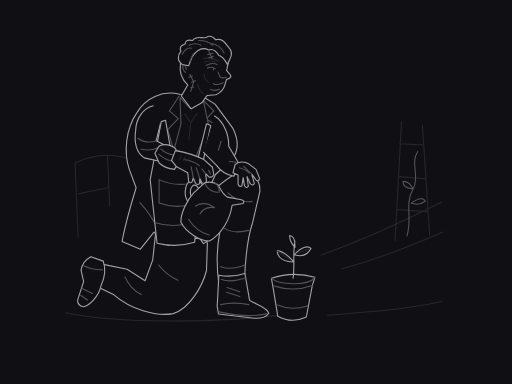
t = 0.00 s
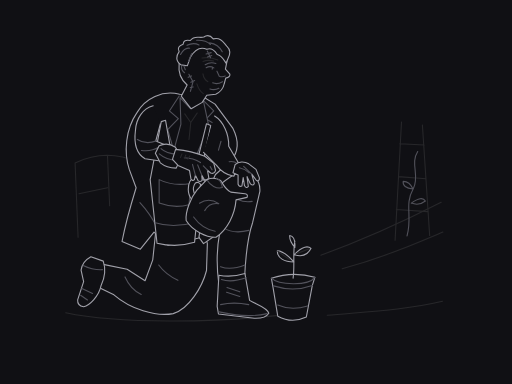
t = 0.80 s
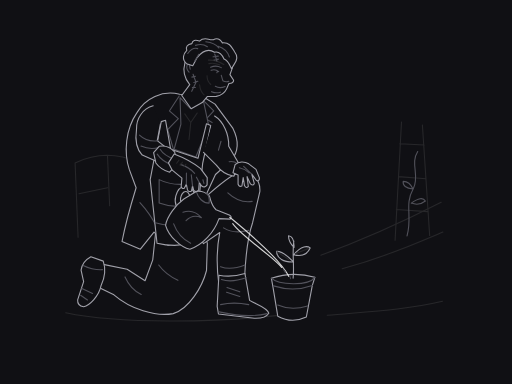
t = 1.75 s
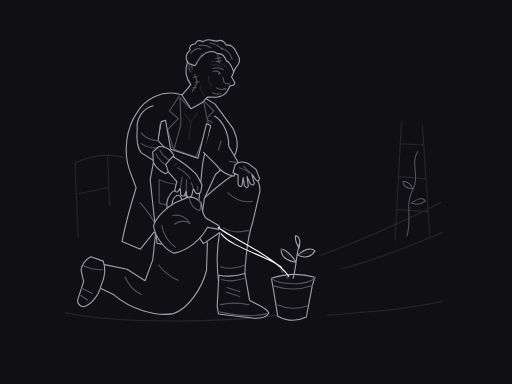
t = 2.50 s
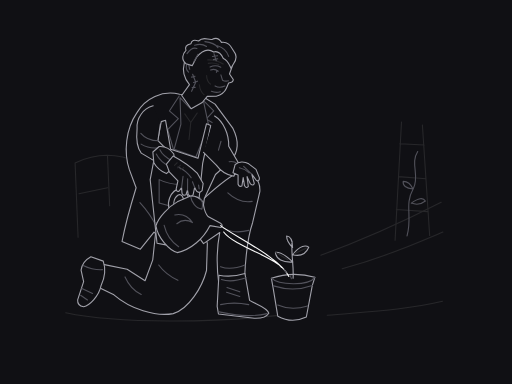
t = 3.25 s
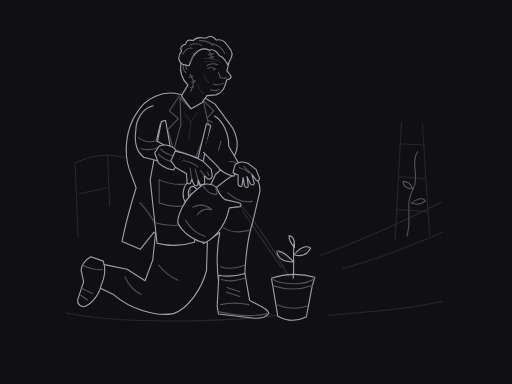
t = 4.25 s

The animated SVG that drew these frames (rendered in a browser with its animation timeline set to each time). Animation: 21 SMIL elements (animate=21); one cycle of 5.00 s, repeats indefinitely.

<svg xmlns="http://www.w3.org/2000/svg" width="1200" height="900" viewBox="0 0 1200 900" role="img" aria-labelledby="s105235-title s105235-desc">
<title id="s105235-title">The Gardener Who Grew Another Morning</title><desc id="s105235-desc">Native path drawing of an elderly gentle undead gardener kneeling beside a sapling. The hand grips the jug; the knees, boots and pot meet the ground. Water is the single bright accent.</desc>
<style>path{stroke-width:1.1;vector-effect:non-scaling-stroke;stroke-linecap:round;stroke-linejoin:round}.sil{stroke:#a1a1aa}.mid{stroke:#52525b}.lo{stroke:#27272a}.hi{stroke:#fafafa}</style>
<rect width="1200" height="900" fill="#101014" /><g id="garden"><path class="lo" d="M 154,733 C 272,758 506,759 685,735 M 767,739 C 852,731 949,727 1037,706 M 752,598 C 866,557 948,518 1034,474 M 802,630 C 897,604 964,575 1038,544" fill="none" /><path class="lo" d="M 183,556 L 176,382 Q 249,347 323,380 L 316,515 M 185,454 L 252,440 M 252,366 L 257,482" fill="none" /><path class="lo" d="M 926,563 L 941,286 M 1007,552 L 990,293 M 937,337 L 994,340 M 934,414 L 998,419 M 929,491 L 1002,496" fill="none" /><path class="mid" d="M 954,553 C 967,505 947,481 969,441 C 984,412 961,383 979,355 M 968,443 Q 943,440 945,425 Q 960,425 968,443 M 964,476 Q 989,458 997,471 Q 982,483 964,476" fill="none" /></g><g id="legs"><path class="sil" d="M 371,487 C 403,472 454,479 472,513 L 486,571 L 484,634 C 474,673 442,725 406,735 C 365,743 305,724 267,691 L 222,669 L 239,619 L 298,631 L 340,658 L 358,609 Z" fill="#101014" /><path class="sil" d="M 431,508 C 470,474 518,424 552,408 C 583,393 611,418 609,449 L 592,522 C 578,562 575,608 573,657 L 513,667 C 507,623 508,581 515,545 L 477,571 Z" fill="#101014" /><path class="mid" d="M 372,621 Q 388,643 417,657 M 293,649 Q 306,678 331,690 M 534,452 Q 561,477 591,472 M 524,534 Q 547,549 583,540 M 517,625 Q 541,634 574,621" fill="none" /></g><g id="boots"><path class="sil" d="M 242,612 Q 251,639 237,669 C 232,695 209,716 196,719 Q 181,716 182,703 L 196,660 L 190,633 Q 193,613 213,602 Z" fill="#101014" /><path class="mid" d="M 195,622 Q 217,633 240,632 M 192,676 L 217,688 M 189,692 L 205,703" fill="none" /><path class="sil" d="M 513,645 Q 542,651 574,641 L 585,704 C 600,713 627,721 630,734 Q 622,747 596,746 L 512,736 L 509,718 Z" fill="#101014" /><path class="mid" d="M 519,655 Q 542,663 577,651 M 517,714 Q 548,707 583,714 M 514,731 Q 578,746 626,735 M 532,674 L 562,684 M 531,685 L 562,695" fill="none" /></g><g id="coat"><path class="sil" d="M 421,221 C 381,210 340,231 321,264 C 294,303 290,358 303,397 L 319,440 C 307,479 294,524 286,566 L 329,584 L 361,544 L 394,575 L 466,558 L 479,465 L 505,409 L 542,376 C 560,354 560,329 546,301 L 504,244 L 473,225 Z" fill="#101014" /><path class="mid" d="M 420,225 L 397,260 L 418,278 L 393,304 L 410,362 M 474,233 L 501,260 L 483,279 L 511,295 L 494,350 M 328,475 Q 352,501 368,533" fill="none" /></g><g id="shirt-apron"><path class="mid" d="M 422,229 L 446,254 L 476,233 L 489,294 L 459,368 L 408,350 L 424,291 Z" fill="#101014" /><path class="lo" d="M 433,267 L 447,287 L 462,265 M 447,288 L 443,327" fill="none" /><path class="sil" d="M 378,285 L 388,282 L 400,350 L 464,371 L 484,290 L 494,294 L 475,383 L 456,568 Q 413,581 368,570 L 352,421 Z" fill="#101014" /><path class="mid" d="M 373,421 Q 405,437 447,430 L 443,480 Q 408,489 373,476 Z M 364,522 Q 404,535 455,522" fill="none" /></g><g id="far-arm"><path class="sil" d="M 503,272 C 523,284 537,314 536,343 L 560,384 L 548,413 Q 523,409 507,387 L 477,357" fill="#101014" /><path class="mid" d="M 518,331 L 512,352 M 537,379 Q 548,377 557,384" fill="none" /><path class="sil" d="M 551,386 C 559,378 573,378 583,384 L 600,397 L 608,417 Q 608,426 601,423 L 590,408 L 596,430 Q 594,437 587,431 L 579,414 L 582,437 Q 577,443 573,435 L 570,416 L 567,436 Q 561,439 558,432 L 558,410 L 546,405 Z" fill="#101014" /><path class="mid" d="M 561,393 Q 575,396 584,405 M 571,390 L 590,408" fill="none" /></g><g id="near-arm"><path class="sil" d="M 359 248 C 335 254 319 278 318 305 C 314 333 319 357 338 370 L 393 382 L 411 353 L 366 330 L 376 290" fill="#101014" id="near-arm-contour-0" ><animate attributeName="d" dur="5s" repeatCount="indefinite" calcMode="spline" keyTimes="0;0.16;0.3;0.5;0.7;0.9;1" keySplines=".42 0 .58 1;.42 0 .58 1;.42 0 .58 1;.42 0 .58 1;.42 0 .58 1;.42 0 .58 1" values="M 359 248 C 335 254 319 278 318 305 C 314 333 319 357 338 370 L 393 382 L 411 353 L 366 330 L 376 290;M 359 248 C 335 254 319 278 317.424 305.833 C 313.437 336.855 320.098 360.454 339.959 372.097 L 395.662 380.231 L 411.595 350.046 L 365.123 330.235 L 376 290;M 359 248 C 335 254 319 278 319.682 303.112 C 316.568 323.617 317.329 348.105 333.782 364.207 L 385.863 385.575 L 408.625 360.141 L 368.244 329.685 L 376 290;M 359 248 C 335 254 319 278 321.666 301.544 C 320.726 314.822 317.227 339.055 330.635 357.769 L 378.214 387.856 L 405.047 366.762 L 370.509 329.764 L 376 290;M 359 248 C 335 254 319 278 321.248 301.829 C 319.772 316.521 317.121 340.864 331.174 359.099 L 379.774 387.508 L 405.854 365.489 L 370.058 329.717 L 376 290;M 359 248 C 335 254 319 278 318 305 C 314 333 319 357 338 370 L 393 382 L 411 353 L 366 330 L 376 290;M 359 248 C 335 254 319 278 318 305 C 314 333 319 357 338 370 L 393 382 L 411 353 L 366 330 L 376 290"/></path><path class="mid" d="M 323 324 Q 342 338 367 330 M 331 350 Q 353 355 373 345" fill="none" id="near-arm-contour-1" ><animate attributeName="d" dur="5s" repeatCount="indefinite" calcMode="spline" keyTimes="0;0.16;0.3;0.5;0.7;0.9;1" keySplines=".42 0 .58 1;.42 0 .58 1;.42 0 .58 1;.42 0 .58 1;.42 0 .58 1;.42 0 .58 1" values="M 323 324 Q 342 338 367 330 M 331 350 Q 353 355 373 345;M 321.96 326.789 Q 341.717 339.896 366.121 330.167 M 331.581 352.634 Q 353.876 356.087 373.13 344.716;M 326.426 317.402 Q 343.278 333.387 369.23 329.854 M 330.362 343.295 Q 351.159 352.039 372.592 345.664;M 330.946 311.5 Q 345.338 329.067 371.45 330.097 M 330.898 336.581 Q 349.861 348.804 372.075 346.247;M 329.961 312.616 Q 344.867 329.901 371.01 330.018 M 330.697 337.915 Q 350.075 349.468 372.186 346.138;M 323 324 Q 342 338 367 330 M 331 350 Q 353 355 373 345;M 323 324 Q 342 338 367 330 M 331 350 Q 353 355 373 345"/></path><path class="sil" d="M 373 342 Q 393 334 411 348 L 423 373 L 409 397 Q 387 395 373 382 L 363 359 Z" fill="#101014" id="near-arm-contour-2" ><animate attributeName="d" dur="5s" repeatCount="indefinite" calcMode="spline" keyTimes="0;0.16;0.3;0.5;0.7;0.9;1" keySplines=".42 0 .58 1;.42 0 .58 1;.42 0 .58 1;.42 0 .58 1;.42 0 .58 1;.42 0 .58 1" values="M 373 342 Q 393 334 411 348 L 423 373 L 409 397 Q 387 395 373 382 L 363 359 Z;M 372.92 341.723 Q 392.314 332.348 411.246 345.058 L 424.961 369.16 L 412.669 394.078 Q 390.583 393.618 375.711 381.626 L 364.131 359.38 Z;M 373.113 342.71 Q 394.198 338.304 409.494 355.217 L 416.97 381.921 L 399.015 403.126 Q 377.697 397.336 366.167 382.102 L 360.313 357.715 Z;M 373.101 343.428 Q 394.631 342.751 406.757 362.063 L 409.483 389.66 L 388.119 407.424 Q 368.129 398.02 359.42 381.016 L 357.89 355.983 Z;M 373.113 343.285 Q 394.607 341.857 407.399 360.734 L 411.087 388.219 L 390.355 406.718 Q 370.05 398.017 360.753 381.327 L 358.349 356.363 Z;M 373 342 Q 393 334 411 348 L 423 373 L 409 397 Q 387 395 373 382 L 363 359 Z;M 373 342 Q 393 334 411 348 L 423 373 L 409 397 Q 387 395 373 382 L 363 359 Z"/></path><path class="mid" d="M 377 349 Q 388 361 414 365 M 372 361 Q 387 376 412 379" fill="none" id="near-arm-contour-3" ><animate attributeName="d" dur="5s" repeatCount="indefinite" calcMode="spline" keyTimes="0;0.16;0.3;0.5;0.7;0.9;1" keySplines=".42 0 .58 1;.42 0 .58 1;.42 0 .58 1;.42 0 .58 1;.42 0 .58 1;.42 0 .58 1" values="M 377 349 Q 388 361 414 365 M 372 361 Q 387 376 412 379;M 377.399 348.427 Q 389.209 359.631 415.425 361.807 M 373.248 360.747 Q 389.258 374.664 414.406 375.913;M 375.837 350.298 Q 384.586 364.026 409.496 372.48 M 368.829 361.247 Q 380.996 378.624 405.095 385.92;M 374.465 351.374 Q 380.698 366.413 403.762 379.064 M 365.663 360.941 Q 374.628 380.166 397.094 391.536;M 374.754 351.178 Q 381.508 365.99 404.999 377.829 M 366.291 361.046 Q 375.921 379.947 398.771 390.526;M 377 349 Q 388 361 414 365 M 372 361 Q 387 376 412 379;M 377 349 Q 388 361 414 365 M 372 361 Q 387 376 412 379"/></path></g><g id="jug"><path class="sil" d="M 478 439 C 462 408 436 420 434 449 C 433 466 443 482 457 481 L 461 468 C 446 470 442 447 451 436 Q 460 428 470 449 Z" fill="#101014" id="jug-contour-0" ><animate attributeName="d" dur="5s" repeatCount="indefinite" calcMode="spline" keyTimes="0;0.16;0.3;0.5;0.7;0.9;1" keySplines=".42 0 .58 1;.42 0 .58 1;.42 0 .58 1;.42 0 .58 1;.42 0 .58 1;.42 0 .58 1" values="M 478 439 C 462 408 436 420 434 449 C 433 466 443 482 457 481 L 461 468 C 446 470 442 447 451 436 Q 460 428 470 449 Z;M 484.431 431.163 C 466.308 401.354 441.208 415.139 441.236 444.208 C 441.424 461.236 452.516 476.499 466.412 474.525 L 469.495 461.278 C 454.672 464.319 449.077 441.654 457.288 430.053 Q 465.708 421.445 477.148 441.696 Z;M 459.674 456.469 C 449.3 423.162 421.611 430.465 414.606 458.677 C 410.669 475.245 417.739 492.738 431.7 494.185 L 437.896 482.077 C 422.777 481.441 422.832 458.096 433.605 448.826 Q 443.857 442.511 450.059 464.928 Z;M 438.593 470.491 C 434.16 435.888 405.624 438.272 393.826 464.839 C 387.072 480.471 390.996 498.927 404.494 502.775 L 412.699 491.927 C 397.92 488.677 402.027 465.696 414.247 458.437 Q 425.44 453.998 427.655 477.151 Z;M 443 467.984 C 437.362 433.557 408.926 436.935 398.063 463.898 C 391.859 479.757 396.425 498.064 410.049 501.439 L 417.87 490.312 C 402.986 487.578 406.289 464.468 418.248 456.788 Q 429.28 451.96 432.301 475.023 Z;M 478 439 C 462 408 436 420 434 449 C 433 466 443 482 457 481 L 461 468 C 446 470 442 447 451 436 Q 460 428 470 449 Z;M 478 439 C 462 408 436 420 434 449 C 433 466 443 482 457 481 L 461 468 C 446 470 442 447 451 436 Q 460 428 470 449 Z"/></path><path class="sil" d="M 479 429 Q 496 423 511 433 C 518 445 520 454 533 462 L 566 468 Q 574 470 570 477 L 544 481 C 539 515 519 549 491 565 C 470 565 437 546 424 521 C 423 500 439 468 454 452 Z" fill="#101014" id="jug-contour-1" ><animate attributeName="d" dur="5s" repeatCount="indefinite" calcMode="spline" keyTimes="0;0.16;0.3;0.5;0.7;0.9;1" keySplines=".42 0 .58 1;.42 0 .58 1;.42 0 .58 1;.42 0 .58 1;.42 0 .58 1;.42 0 .58 1" values="M 479 429 Q 496 423 511 433 C 518 445 520 454 533 462 L 566 468 Q 574 470 570 477 L 544 481 C 539 515 519 549 491 565 C 470 565 437 546 424 521 C 423 500 439 468 454 452 Z;M 484.731 421.117 Q 501.271 413.946 516.932 422.875 C 524.752 434.358 527.375 443.196 540.902 450.27 L 574.24 453.953 Q 582.36 455.391 578.858 462.653 L 553.2 468.456 C 550.584 502.722 533.004 538.035 506.189 555.949 C 485.24 557.414 450.995 540.762 436.283 516.73 C 433.82 495.851 447.549 462.813 461.396 445.805 Z;M 462.395 446.795 Q 480.179 443.838 493.214 456.291 C 498.024 469.324 498.431 478.535 509.844 488.67 L 541.301 500.31 Q 548.832 503.668 543.678 509.868 L 517.378 509.292 C 506.55 541.907 480.95 571.918 450.597 582.812 C 429.916 579.166 400.716 554.724 392.255 527.846 C 394.917 506.992 416.231 478.256 433.781 465.104 Z;M 442.952 461.436 Q 460.979 461.612 471.655 476.139 C 474.128 489.81 472.929 498.951 482.409 510.915 L 511.367 527.84 Q 518.2 532.455 512.048 537.665 L 486.247 532.531 C 469.92 562.771 439.498 587.88 407.714 593.338 C 387.98 586.156 363.469 557.015 359.804 529.076 C 366.046 509.001 392.026 484.403 411.594 474.498 Z;M 447.041 458.783 Q 465.063 458.33 476.238 472.475 C 479.188 486.051 478.309 495.229 488.2 506.855 L 517.731 522.758 Q 524.721 527.133 518.754 532.554 L 492.791 528.324 C 477.529 559.115 448.001 585.27 416.427 591.835 C 396.455 585.345 370.941 557.078 366.303 529.284 C 371.841 509.003 396.947 483.513 416.157 472.932 Z;M 479 429 Q 496 423 511 433 C 518 445 520 454 533 462 L 566 468 Q 574 470 570 477 L 544 481 C 539 515 519 549 491 565 C 470 565 437 546 424 521 C 423 500 439 468 454 452 Z;M 479 429 Q 496 423 511 433 C 518 445 520 454 533 462 L 566 468 Q 574 470 570 477 L 544 481 C 539 515 519 549 491 565 C 470 565 437 546 424 521 C 423 500 439 468 454 452 Z"/></path><path class="mid" d="M 479 429 C 486 443 500 453 514 450 Q 513 433 502 427 M 442 514 Q 459 542 490 551 M 458 483 Q 481 470 503 487 Q 481 482 469 501" fill="none" id="jug-contour-2" ><animate attributeName="d" dur="5s" repeatCount="indefinite" calcMode="spline" keyTimes="0;0.16;0.3;0.5;0.7;0.9;1" keySplines=".42 0 .58 1;.42 0 .58 1;.42 0 .58 1;.42 0 .58 1;.42 0 .58 1;.42 0 .58 1" values="M 479 429 C 486 443 500 453 514 450 Q 513 433 502 427 M 442 514 Q 459 542 490 551 M 458 483 Q 481 470 503 487 Q 481 482 469 501;M 484.731 421.117 C 492.691 434.595 507.354 443.594 521.111 439.625 Q 518.927 422.736 507.536 417.518 M 453.751 508.491 Q 472.662 535.237 504.215 542.053 M 467.549 476.451 Q 489.586 461.878 512.719 477.302 Q 490.423 473.849 479.778 493.639;M 462.395 446.795 C 466.858 461.798 478.909 474.077 493.217 473.553 Q 495.184 456.638 485.393 448.819 M 411.197 524.078 Q 423.077 554.605 452.043 568.851 M 432.337 496.328 Q 457.245 487.519 475.959 508.081 Q 455.161 499.337 440.044 515.964;M 442.952 461.436 C 444.742 476.986 454.478 491.171 468.659 493.14 Q 473.534 476.823 465.249 467.423 M 379.112 528.655 Q 385.51 560.781 411.563 579.841 M 404.75 504.997 Q 430.809 500.647 445.668 524.146 Q 426.705 511.924 408.93 525.673;M 447.041 458.783 C 449.372 474.261 459.597 488.097 473.838 489.571 Q 478.141 473.094 469.533 463.988 M 385.585 528.189 Q 393.101 560.072 419.802 578.211 M 410.382 503.65 Q 436.273 498.394 451.943 521.36 Q 432.565 509.807 415.281 524.169;M 479 429 C 486 443 500 453 514 450 Q 513 433 502 427 M 442 514 Q 459 542 490 551 M 458 483 Q 481 470 503 487 Q 481 482 469 501;M 479 429 C 486 443 500 453 514 450 Q 513 433 502 427 M 442 514 Q 459 542 490 551 M 458 483 Q 481 470 503 487 Q 481 482 469 501"/></path></g><g id="gripping-hand"><path class="sil" d="M 411 353 C 435 357 458 364 478 374 L 498 392 L 501 409 Q 497 418 489 414 L 482 407 L 484 425 Q 480 432 473 428 L 468 418 L 468 430 Q 462 435 458 429 L 453 417 L 450 427 Q 445 431 442 424 L 440 405 L 414 391 L 402 376 Z" fill="#101014" id="gripping-hand-contour-0" ><animate attributeName="d" dur="5s" repeatCount="indefinite" calcMode="spline" keyTimes="0;0.16;0.3;0.5;0.7;0.9;1" keySplines=".42 0 .58 1;.42 0 .58 1;.42 0 .58 1;.42 0 .58 1;.42 0 .58 1;.42 0 .58 1" values="M 411 353 C 435 357 458 364 478 374 L 498 392 L 501 409 Q 497 418 489 414 L 482 407 L 484 425 Q 480 432 473 428 L 468 418 L 468 430 Q 462 435 458 429 L 453 417 L 450 427 Q 445 431 442 424 L 440 405 L 414 391 L 402 376 Z;M 411.595 350.046 C 435.816 352.362 459.248 357.741 479.897 366.321 L 501.104 382.882 L 505.282 399.631 Q 501.92 408.888 493.66 405.456 L 486.189 398.962 L 489.44 416.778 Q 485.938 424.04 478.676 420.538 L 472.991 410.911 L 473.828 422.882 Q 468.191 428.289 463.782 422.582 L 457.957 410.96 L 455.662 421.145 Q 450.953 425.484 447.472 418.71 L 444.152 399.896 L 417.239 387.744 L 404.222 373.618 Z;M 408.625 360.141 C 431.566 368.248 453.001 379.136 470.961 392.457 L 487.531 413.656 L 487.534 430.919 Q 482.032 439.088 474.848 433.759 L 469.17 425.65 L 468.014 443.724 Q 462.859 449.923 456.66 444.768 L 453.472 434.052 L 451.389 445.869 Q 444.611 449.752 441.714 443.148 L 438.874 430.462 L 434.183 439.789 Q 428.564 442.86 426.825 435.446 L 428.155 416.387 L 404.981 398.085 L 395.768 381.229 Z;M 405.047 366.762 C 426.231 378.729 445.45 393.173 460.824 409.411 L 473.461 433.166 L 470.466 450.166 Q 463.629 457.256 457.48 450.761 L 453.296 441.789 L 449.019 459.387 Q 442.866 464.597 437.656 458.444 L 436.378 447.337 L 432.274 458.613 Q 424.926 461.26 423.219 454.253 L 422.625 441.267 L 416.385 449.638 Q 410.319 451.686 409.894 444.083 L 414.513 425.544 L 394.869 403.496 L 388.723 385.297 Z;M 405.854 365.489 C 427.443 376.71 447.155 390.475 463.086 406.166 L 476.544 429.465 L 474.144 446.56 Q 467.559 453.883 461.187 447.607 L 456.692 438.787 L 453.032 456.524 Q 447.065 461.945 441.643 455.978 L 439.978 444.922 L 436.27 456.335 Q 429.019 459.236 427.069 452.293 L 426.021 439.336 L 420.078 447.919 Q 414.087 450.178 413.397 442.594 L 417.366 423.906 L 396.965 402.556 L 390.187 384.582 Z;M 411 353 C 435 357 458 364 478 374 L 498 392 L 501 409 Q 497 418 489 414 L 482 407 L 484 425 Q 480 432 473 428 L 468 418 L 468 430 Q 462 435 458 429 L 453 417 L 450 427 Q 445 431 442 424 L 440 405 L 414 391 L 402 376 Z;M 411 353 C 435 357 458 364 478 374 L 498 392 L 501 409 Q 497 418 489 414 L 482 407 L 484 425 Q 480 432 473 428 L 468 418 L 468 430 Q 462 435 458 429 L 453 417 L 450 427 Q 445 431 442 424 L 440 405 L 414 391 L 402 376 Z"/></path><path class="mid" d="M 430 374 Q 451 376 467 388 M 448 391 L 453 417 M 460 393 L 468 418 M 473 396 L 482 407 M 489 399 L 493 407" fill="none" id="gripping-hand-contour-1" ><animate attributeName="d" dur="5s" repeatCount="indefinite" calcMode="spline" keyTimes="0;0.16;0.3;0.5;0.7;0.9;1" keySplines=".42 0 .58 1;.42 0 .58 1;.42 0 .58 1;.42 0 .58 1;.42 0 .58 1;.42 0 .58 1" values="M 430 374 Q 451 376 467 388 M 448 391 L 453 417 M 460 393 L 468 418 M 473 396 L 482 407 M 489 399 L 493 407;M 432.014 369.669 Q 453.102 370.2 469.9 381.054 M 451.156 385.372 L 457.957 410.96 M 463.266 386.53 L 472.991 410.911 M 476.444 388.616 L 486.189 398.962 M 492.614 390.493 L 497.162 398.194;M 423.69 384.122 Q 444.024 389.738 457.697 404.334 M 438.465 403.989 L 438.874 430.462 M 449.935 408.042 L 453.472 434.052 M 462.217 413.254 L 469.17 425.65 M 477.453 418.987 L 480.003 427.56;M 415.719 392.994 Q 434.768 402.056 445.699 418.804 M 426.819 415.125 L 422.625 441.267 M 437.411 421.108 L 436.378 447.337 M 448.601 428.374 L 453.296 441.789 M 462.61 436.665 L 463.633 445.551;M 417.435 391.333 Q 436.789 399.724 448.298 416.081 M 429.301 413.063 L 426.021 439.336 M 440.095 418.673 L 439.978 444.922 M 451.532 425.544 L 456.692 438.787 M 465.822 433.341 L 467.154 442.186;M 430 374 Q 451 376 467 388 M 448 391 L 453 417 M 460 393 L 468 418 M 473 396 L 482 407 M 489 399 L 493 407;M 430 374 Q 451 376 467 388 M 448 391 L 453 417 M 460 393 L 468 418 M 473 396 L 482 407 M 489 399 L 493 407"/></path><path class="lo" d="M 425 365 L 421 373 M 434 368 L 430 376 M 443 371 L 438 378" fill="none" id="gripping-hand-contour-2" ><animate attributeName="d" dur="5s" repeatCount="indefinite" calcMode="spline" keyTimes="0;0.16;0.3;0.5;0.7;0.9;1" keySplines=".42 0 .58 1;.42 0 .58 1;.42 0 .58 1;.42 0 .58 1;.42 0 .58 1;.42 0 .58 1" values="M 425 365 L 421 373 M 434 368 L 430 376 M 443 371 L 438 378;M 426.398 361.04 L 422.966 369.3 M 435.586 363.405 L 432.153 371.664 M 444.773 365.77 L 440.273 373.102;M 420.329 374.39 L 415.001 381.574 M 428.671 378.907 L 423.343 386.091 M 437.014 383.425 L 430.874 389.45;M 414.098 382.826 L 407.603 388.976 M 421.53 388.724 L 415.035 394.873 M 428.961 394.621 L 421.868 399.489;M 415.461 381.228 L 409.184 387.601 M 423.093 386.863 L 416.817 393.235 M 430.726 392.497 L 423.807 397.609;M 425 365 L 421 373 M 434 368 L 430 376 M 443 371 L 438 378;M 425 365 L 421 373 M 434 368 L 430 376 M 443 371 L 438 378"/></path></g><g id="head"><path class="sil" d="M 425 225 L 440 199 C 426 186 420 168 423 149 C 424 119 448 100 477 103 C 509 104 534 121 535 148 L 531 165 L 541 177 Q 542 184 531 186 L 527 199 Q 523 215 506 222 L 485 224 L 474 240 L 448 255 Z" fill="#101014" id="head-contour-0" ><animate attributeName="d" dur="5s" repeatCount="indefinite" calcMode="spline" keyTimes="0;0.16;0.3;0.5;0.7;0.9;1" keySplines=".42 0 .58 1;.42 0 .58 1;.42 0 .58 1;.42 0 .58 1;.42 0 .58 1;.42 0 .58 1" values="M 425 225 L 440 199 C 426 186 420 168 423 149 C 424 119 448 100 477 103 C 509 104 534 121 535 148 L 531 165 L 541 177 Q 542 184 531 186 L 527 199 Q 523 215 506 222 L 485 224 L 474 240 L 448 255 Z;M 424.745 225.406 L 438.574 199.304 C 424.129 186.801 417.504 169.021 419.839 149.928 C 419.792 119.911 443.114 100.085 472.201 102.071 C 504.217 101.954 529.795 118.071 531.736 145.02 L 528.332 162.149 L 538.745 173.793 Q 539.988 180.754 529.065 183.136 L 525.521 196.268 Q 522.28 212.96 505.609 220.813 L 484.692 223.321 L 473.998 239.906 L 448 255 Z;M 425.847 223.839 L 444.329 198.388 C 431.765 183.996 427.679 165.468 432.649 146.885 C 436.779 117.154 462.634 100.767 491.162 106.782 C 522.882 111.121 545.968 130.641 544.14 157.598 L 538.385 174.087 L 547.076 187.066 Q 547.339 194.132 536.19 194.972 L 530.853 207.482 Q 524.727 221.254 506.922 225.632 L 485.779 226.096 L 473.985 240.283 L 448 255 Z;M 426.477 223.117 L 447.241 198.234 C 435.711 183 432.928 164.232 439.182 146.041 C 445.376 116.671 472.311 102.127 500.349 110.117 C 531.689 116.659 553.358 137.742 549.654 164.505 L 542.763 180.552 L 550.527 194.106 Q 550.296 201.174 539.116 201.233 L 532.919 213.341 Q 525.51 225.508 507.323 228.099 L 486.175 227.534 L 473.959 240.47 L 448 255 Z;M 425.697 224.026 L 443.604 198.459 C 430.79 184.288 426.382 165.834 431.026 147.167 C 434.637 117.369 460.202 100.533 488.83 106.049 C 520.621 109.834 544.044 128.948 542.687 155.933 L 537.221 172.519 L 546.137 185.345 Q 546.523 192.406 535.391 193.439 L 530.273 206.041 Q 524.485 220.199 506.795 225.021 L 485.664 225.741 L 473.99 240.236 L 448 255 Z;M 425 225 L 440 199 C 426 186 420 168 423 149 C 424 119 448 100 477 103 C 509 104 534 121 535 148 L 531 165 L 541 177 Q 542 184 531 186 L 527 199 Q 523 215 506 222 L 485 224 L 474 240 L 448 255 Z;M 425 225 L 440 199 C 426 186 420 168 423 149 C 424 119 448 100 477 103 C 509 104 534 121 535 148 L 531 165 L 541 177 Q 542 184 531 186 L 527 199 Q 523 215 506 222 L 485 224 L 474 240 L 448 255 Z"/></path><path class="mid" d="M 438 154 C 428 143 424 161 435 170 M 434 154 L 437 163 M 484 153 Q 496 146 509 151 M 486 160 Q 495 155 504 161 M 501 161 L 500 164 M 511 169 L 516 181 Q 523 184 530 181 M 500 196 Q 511 201 523 194 M 493 210 Q 504 214 514 209" fill="none" id="head-contour-1" ><animate attributeName="d" dur="5s" repeatCount="indefinite" calcMode="spline" keyTimes="0;0.16;0.3;0.5;0.7;0.9;1" keySplines=".42 0 .58 1;.42 0 .58 1;.42 0 .58 1;.42 0 .58 1;.42 0 .58 1;.42 0 .58 1" values="M 438 154 C 428 143 424 161 435 170 M 434 154 L 437 163 M 484 153 Q 496 146 509 151 M 486 160 Q 495 155 504 161 M 501 161 L 500 164 M 511 169 L 516 181 Q 523 184 530 181 M 500 196 Q 511 201 523 194 M 493 210 Q 504 214 514 209;M 435.005 154.401 C 424.627 143.757 421.258 161.886 432.565 170.496 M 431.007 154.541 L 434.319 163.431 M 480.942 151.797 Q 492.69 144.382 505.857 148.925 M 483.185 158.723 Q 492.005 153.412 501.209 159.094 M 498.211 159.198 L 497.316 162.232 M 508.484 166.845 L 513.9 178.663 Q 521 181.417 527.891 178.174 M 498.433 194.212 Q 509.602 198.828 521.349 191.411 M 492.037 208.609 Q 503.239 212.432 512.974 206.911;M 447.044 153.426 C 438.249 141.441 432.389 158.924 442.388 169.025 M 443.066 153.008 L 445.109 162.272 M 492.897 157.24 Q 505.563 151.532 517.969 157.864 M 494.154 164.41 Q 503.627 160.378 511.951 167.286 M 508.967 166.973 L 507.659 169.852 M 518.076 175.974 L 521.795 188.431 Q 528.443 192.146 535.718 189.895 M 504.314 201.677 Q 514.727 207.791 527.397 202.092 M 495.589 214.362 Q 505.95 218.849 516.633 215.464;M 453.086 153.57 C 445.148 141.001 438.083 158.033 447.353 168.806 M 449.146 152.875 L 450.538 162.26 M 498.56 160.573 Q 511.594 155.763 523.528 162.945 M 499.315 167.814 Q 509.046 164.453 516.867 171.924 M 513.913 171.404 L 512.407 174.184 M 522.372 181.018 L 525.212 193.704 Q 531.585 197.874 538.999 196.135 M 506.851 205.698 Q 516.808 212.519 529.848 207.722 M 497.055 217.41 Q 506.963 222.184 518.006 219.911;M 445.533 153.456 C 436.53 141.626 430.977 159.209 441.15 169.133 M 441.549 153.107 L 443.753 162.334 M 491.446 156.469 Q 504.01 150.541 516.525 156.655 M 492.828 163.616 Q 502.229 159.42 510.672 166.181 M 507.684 165.92 L 506.426 168.821 M 516.948 174.761 L 520.883 187.151 Q 527.595 190.75 534.83 188.371 M 503.637 200.7 Q 514.156 206.633 526.724 200.712 M 495.189 213.616 Q 505.66 218.027 516.241 214.368;M 438 154 C 428 143 424 161 435 170 M 434 154 L 437 163 M 484 153 Q 496 146 509 151 M 486 160 Q 495 155 504 161 M 501 161 L 500 164 M 511 169 L 516 181 Q 523 184 530 181 M 500 196 Q 511 201 523 194 M 493 210 Q 504 214 514 209;M 438 154 C 428 143 424 161 435 170 M 434 154 L 437 163 M 484 153 Q 496 146 509 151 M 486 160 Q 495 155 504 161 M 501 161 L 500 164 M 511 169 L 516 181 Q 523 184 530 181 M 500 196 Q 511 201 523 194 M 493 210 Q 504 214 514 209"/></path><path class="lo" d="M 477 137 Q 495 134 514 143 M 479 145 Q 491 141 504 145 M 478 174 Q 479 186 489 193 M 463 197 Q 467 213 477 220" fill="none" id="head-contour-2" ><animate attributeName="d" dur="5s" repeatCount="indefinite" calcMode="spline" keyTimes="0;0.16;0.3;0.5;0.7;0.9;1" keySplines=".42 0 .58 1;.42 0 .58 1;.42 0 .58 1;.42 0 .58 1;.42 0 .58 1;.42 0 .58 1" values="M 477 137 Q 495 134 514 143 M 479 145 Q 491 141 504 145 M 478 174 Q 479 186 489 193 M 463 197 Q 467 213 477 220;M 473.388 136.051 Q 491.272 132.424 510.575 140.756 M 475.666 143.976 Q 487.519 139.56 500.65 143.103 M 475.678 172.993 Q 477.097 184.951 487.335 191.598 M 461.49 196.503 Q 466.206 212.462 476.536 219.352;M 487.608 140.596 Q 505.823 139.494 523.778 150.43 M 488.76 148.761 Q 501.113 146.037 513.623 151.374 M 484.735 177.497 Q 484.475 189.536 493.688 197.543 M 467.413 198.803 Q 469.262 214.776 478.252 222.035;M 494.445 143.601 Q 512.693 143.772 529.841 155.934 M 495.026 151.826 Q 507.538 149.971 519.646 156.168 M 489.005 180.212 Q 487.906 192.203 496.539 200.834 M 470.239 200.258 Q 470.662 216.088 478.965 223.46;M 485.867 139.919 Q 504.06 138.5 522.203 149.121 M 487.162 148.063 Q 499.465 145.124 512.067 150.242 M 483.638 176.866 Q 483.588 188.907 492.94 196.752 M 466.691 198.471 Q 468.899 214.464 478.058 221.687;M 477 137 Q 495 134 514 143 M 479 145 Q 491 141 504 145 M 478 174 Q 479 186 489 193 M 463 197 Q 467 213 477 220;M 477 137 Q 495 134 514 143 M 479 145 Q 491 141 504 145 M 478 174 Q 479 186 489 193 M 463 197 Q 467 213 477 220"/></path><path class="mid" d="M 445 174 L 454 192 L 447 214 M 443 181 L 451 178 M 449 193 L 458 189 M 447 205 L 454 204 M 490 121 L 497 137 M 487 128 L 499 125 M 490 135 L 500 132" fill="none" id="head-contour-3" ><animate attributeName="d" dur="5s" repeatCount="indefinite" calcMode="spline" keyTimes="0;0.16;0.3;0.5;0.7;0.9;1" keySplines=".42 0 .58 1;.42 0 .58 1;.42 0 .58 1;.42 0 .58 1;.42 0 .58 1;.42 0 .58 1" values="M 445 174 L 454 192 L 447 214 M 443 181 L 451 178 M 449 193 L 458 189 M 447 205 L 454 204 M 490 121 L 497 137 M 487 128 L 499 125 M 490 135 L 500 132;M 442.698 174.145 L 452.321 191.82 L 446.267 214.041 M 440.944 181.21 L 448.834 177.933 M 447.359 192.994 L 456.214 188.682 M 445.813 205.055 L 452.763 203.816 M 485.821 119.607 L 493.376 135.353 M 483.067 126.707 L 494.955 123.29 M 486.31 133.598 L 496.199 130.251;M 451.915 174.048 L 458.984 192.89 L 449.202 214.031 M 449.195 180.801 L 457.464 178.653 M 453.907 193.362 L 463.276 190.325 M 450.561 205.085 L 457.662 204.809 M 502.209 126.042 L 507.498 142.686 M 498.494 132.69 L 510.741 130.961 M 500.745 139.965 L 511.004 138.027;M 456.506 174.482 L 462.244 193.771 L 450.663 214.179 M 453.321 181.028 L 461.721 179.463 M 457.146 193.888 L 466.704 191.511 M 452.922 205.348 L 460.048 205.56 M 510.026 130.101 L 514.141 147.074 M 505.856 136.474 L 518.195 135.603 M 507.595 143.888 L 517.964 142.67;M 450.764 173.99 L 458.161 192.706 L 448.836 214.01 M 448.161 180.789 L 456.392 178.497 M 453.093 193.266 L 462.407 190.066 M 449.969 205.045 L 457.058 204.648 M 500.212 125.113 L 505.791 141.663 M 496.613 131.825 L 508.829 129.883 M 498.992 139.06 L 509.215 136.943;M 445 174 L 454 192 L 447 214 M 443 181 L 451 178 M 449 193 L 458 189 M 447 205 L 454 204 M 490 121 L 497 137 M 487 128 L 499 125 M 490 135 L 500 132;M 445 174 L 454 192 L 447 214 M 443 181 L 451 178 M 449 193 L 458 189 M 447 205 L 454 204 M 490 121 L 497 137 M 487 128 L 499 125 M 490 135 L 500 132"/></path></g><g id="hair"><path class="sil" d="M 427 151 C 414 142 417 129 424 120 Q 418 108 434 103 Q 435 91 451 95 C 462 82 472 91 483 88 Q 495 80 505 93 C 523 89 529 103 536 111 Q 548 123 538 140 L 533 151 C 527 141 523 132 513 130 Q 502 112 489 117 C 471 108 459 120 450 134 L 442 154 Z" fill="#101014" id="hair-contour-0" ><animate attributeName="d" dur="5s" repeatCount="indefinite" calcMode="spline" keyTimes="0;0.16;0.3;0.5;0.7;0.9;1" keySplines=".42 0 .58 1;.42 0 .58 1;.42 0 .58 1;.42 0 .58 1;.42 0 .58 1;.42 0 .58 1" values="M 427 151 C 414 142 417 129 424 120 Q 418 108 434 103 Q 435 91 451 95 C 462 82 472 91 483 88 Q 495 80 505 93 C 523 89 529 103 536 111 Q 548 123 538 140 L 533 151 C 527 141 523 132 513 130 Q 502 112 489 117 C 471 108 459 120 450 134 L 442 154 Z;M 423.907 151.787 C 410.601 143.246 413.145 130.15 419.827 120.911 Q 413.412 109.127 429.227 103.572 Q 429.808 91.544 445.938 94.984 C 456.477 81.608 466.785 90.253 477.674 86.871 Q 489.387 78.457 499.835 91.1 C 517.684 86.475 524.169 100.257 531.444 108.007 Q 543.856 119.581 534.455 136.92 L 529.842 148.088 C 523.497 138.303 519.185 129.448 509.121 127.799 Q 497.5 110.193 484.682 115.644 C 466.379 107.278 454.805 119.689 446.299 133.995 L 439.002 154.262 Z;M 436.418 149.292 C 424.43 138.983 428.772 126.368 436.675 118.149 Q 431.962 105.587 448.397 102.287 Q 450.646 90.457 466.14 96.108 C 478.439 84.329 487.443 94.325 498.697 92.491 Q 511.467 85.789 520.053 99.763 C 538.373 97.667 542.877 112.217 549.002 120.905 Q 559.682 134.094 547.96 149.955 L 541.837 160.372 C 536.916 149.8 533.878 140.431 524.142 137.397 Q 515.084 118.346 501.632 121.959 C 484.672 111.127 471.483 121.807 461.069 134.79 L 451.022 153.844 Z;M 442.774 148.705 C 431.534 137.585 436.746 125.303 445.202 117.656 Q 441.377 104.796 458.002 102.65 Q 461.071 91.006 476.133 97.724 C 489.224 86.831 497.509 97.431 508.863 96.387 Q 522.07 90.592 529.66 105.131 C 548.081 104.318 551.559 119.147 557.064 128.241 Q 566.798 142.142 553.998 157.148 L 547.163 167.112 C 542.991 156.222 540.615 146.664 531.114 142.958 Q 523.407 123.322 509.736 125.988 C 493.572 113.999 479.671 123.733 468.376 135.958 L 457.025 154.265 Z;M 434.837 149.508 C 422.671 139.41 426.792 126.721 434.55 118.365 Q 429.619 105.888 445.994 102.301 Q 448.036 90.434 463.626 95.813 C 475.717 83.821 484.895 93.659 496.114 91.629 Q 508.766 84.705 517.595 98.527 C 535.875 96.111 540.632 110.581 546.908 119.161 Q 557.817 132.161 546.373 148.225 L 540.433 158.747 C 535.328 148.262 532.127 138.948 522.34 136.084 Q 512.95 117.193 499.564 121.041 C 482.417 110.507 469.417 121.415 459.231 134.578 L 449.518 153.804 Z;M 427 151 C 414 142 417 129 424 120 Q 418 108 434 103 Q 435 91 451 95 C 462 82 472 91 483 88 Q 495 80 505 93 C 523 89 529 103 536 111 Q 548 123 538 140 L 533 151 C 527 141 523 132 513 130 Q 502 112 489 117 C 471 108 459 120 450 134 L 442 154 Z;M 427 151 C 414 142 417 129 424 120 Q 418 108 434 103 Q 435 91 451 95 C 462 82 472 91 483 88 Q 495 80 505 93 C 523 89 529 103 536 111 Q 548 123 538 140 L 533 151 C 527 141 523 132 513 130 Q 502 112 489 117 C 471 108 459 120 450 134 L 442 154 Z"/></path><path class="mid" d="M 427 127 Q 437 110 449 113 M 443 106 Q 458 99 471 106 M 466 95 Q 488 95 498 106 M 496 102 Q 517 106 525 124 M 453 126 L 445 144" fill="none" id="hair-contour-1" ><animate attributeName="d" dur="5s" repeatCount="indefinite" calcMode="spline" keyTimes="0;0.16;0.3;0.5;0.7;0.9;1" keySplines=".42 0 .58 1;.42 0 .58 1;.42 0 .58 1;.42 0 .58 1;.42 0 .58 1;.42 0 .58 1" values="M 427 127 Q 437 110 449 113 M 443 106 Q 458 99 471 106 M 466 95 Q 488 95 498 106 M 496 102 Q 517 106 525 124 M 453 126 L 445 144;M 423.069 127.802 Q 432.47 110.463 444.567 113.042 M 438.327 106.256 Q 453.073 98.737 466.309 105.279 M 460.929 94.46 Q 482.915 93.692 493.293 104.337 M 491.155 100.409 Q 512.281 103.674 520.905 121.383 M 449.018 125.895 L 441.651 144.163;M 438.927 125.424 Q 450.649 109.562 462.27 113.8 M 457.034 106.211 Q 472.684 100.818 484.881 109.138 M 481.058 97.676 Q 502.938 99.975 511.733 111.96 M 510.162 107.773 Q 530.629 113.947 536.703 132.684 M 464.889 127.147 L 455.051 144.212;M 446.941 125.07 Q 459.741 110.065 471.038 115.103 M 466.345 107.168 Q 482.332 102.879 493.919 112.03 M 490.906 100.329 Q 512.571 104.149 520.509 116.718 M 519.234 112.432 Q 539.221 120.017 543.973 139.133 M 472.72 128.6 L 461.716 144.938;M 436.929 125.6 Q 448.372 109.536 460.065 113.57 M 454.698 106.074 Q 470.251 100.408 482.591 108.514 M 478.569 97.121 Q 500.485 99.038 509.489 110.868 M 507.845 106.709 Q 528.416 112.524 534.817 131.152 M 462.917 126.87 L 453.378 144.104;M 427 127 Q 437 110 449 113 M 443 106 Q 458 99 471 106 M 466 95 Q 488 95 498 106 M 496 102 Q 517 106 525 124 M 453 126 L 445 144;M 427 127 Q 437 110 449 113 M 443 106 Q 458 99 471 106 M 466 95 Q 488 95 498 106 M 496 102 Q 517 106 525 124 M 453 126 L 445 144"/></path></g><g id="pot"><path class="sil" d="M 636,652 Q 687,635 738,650 L 732,669 L 718,743 Q 684,759 651,741 L 640,674 Z" fill="#101014" /><path class="mid" d="M 636,652 C 652,668 723,671 738,650 M 641,670 Q 688,685 732,669 M 651,715 Q 683,729 721,717" fill="none" /></g><g id="sapling"><path class="sil" d="M 687 652 C 691 622 686 595 691 565 M 689 614 C 673 596 662 588 650 588 C 650 605 666 614 689 614 M 690 597 C 709 575 723 577 729 582 C 721 598 706 602 690 597 M 691 580 Q 678 565 679 552 Q 693 554 691 580" fill="none" id="sapling-contour-0" ><animate attributeName="d" dur="5s" repeatCount="indefinite" calcMode="spline" keyTimes="0;0.16;0.3;0.5;0.7;0.9;1" keySplines=".42 0 .58 1;.42 0 .58 1;.42 0 .58 1;.42 0 .58 1;.42 0 .58 1;.42 0 .58 1" values="M 687 652 C 691 622 686 595 691 565 M 689 614 C 673 596 662 588 650 588 C 650 605 666 614 689 614 M 690 597 C 709 575 723 577 729 582 C 721 598 706 602 690 597 M 691 580 Q 678 565 679 552 Q 693 554 691 580;M 687 652 C 691 622 686 595 691 565 M 689 614 C 673 596 662 588 650 588 C 650 605 666 614 689 614 M 690 597 C 709 575 723 577 729 582 C 721 598 706 602 690 597 M 691 580 Q 678 565 679 552 Q 693 554 691 580;M 687 652 C 689.424 621.832 683.018 595.13 686.441 564.91 M 687.008 613.947 C 670.088 596.809 658.685 589.396 646.701 590.024 C 647.591 607.001 664.04 615.151 687.008 613.947 M 687.117 596.918 C 704.94 573.954 719.025 575.219 725.279 579.898 C 718.127 596.295 703.357 601.074 687.117 596.918 M 687.226 579.889 Q 673.459 565.59 673.777 552.556 Q 687.863 553.82 687.226 579.889;M 687 652 C 695.136 622.849 693.943 595.416 703.069 566.403 M 694.269 614.648 C 680.93 594.597 671.15 585.144 659.267 583.473 C 656.901 600.308 671.493 611.447 694.269 614.648 M 697.625 597.953 C 719.502 578.811 733.088 582.74 738.333 588.527 C 728.184 603.257 712.774 605.131 697.625 597.953 M 700.982 581.257 Q 690.196 564.594 692.995 551.86 Q 706.581 555.789 700.982 581.257;M 687 652 C 687.842 621.746 680.047 595.417 681.884 565.058 M 685.017 613.999 C 667.223 597.77 655.447 590.964 643.513 592.218 C 645.29 609.125 662.143 616.403 685.017 613.999 M 684.235 596.988 C 700.831 573.122 714.963 573.648 721.453 577.993 C 715.169 594.742 700.669 600.288 684.235 596.988 M 683.452 579.976 Q 668.955 566.417 668.591 553.384 Q 682.723 553.91 683.452 579.976;M 687 652 C 691 622 686 595 691 565 M 689 614 C 673 596 662 588 650 588 C 650 605 666 614 689 614 M 690 597 C 709 575 723 577 729 582 C 721 598 706 602 690 597 M 691 580 Q 678 565 679 552 Q 693 554 691 580;M 687 652 C 691 622 686 595 691 565 M 689 614 C 673 596 662 588 650 588 C 650 605 666 614 689 614 M 690 597 C 709 575 723 577 729 582 C 721 598 706 602 690 597 M 691 580 Q 678 565 679 552 Q 693 554 691 580"/></path><path class="lo" d="M 651 589 L 678 608 M 694 595 L 725 583" fill="none" id="sapling-contour-1" ><animate attributeName="d" dur="5s" repeatCount="indefinite" calcMode="spline" keyTimes="0;0.16;0.3;0.5;0.7;0.9;1" keySplines=".42 0 .58 1;.42 0 .58 1;.42 0 .58 1;.42 0 .58 1;.42 0 .58 1;.42 0 .58 1" values="M 651 589 L 678 608 M 694 595 L 725 583;M 651 589 L 678 608 M 694 595 L 725 583;M 647.752 590.97 L 675.71 608.531 M 691.007 594.712 L 721.337 581.106;M 660.118 584.603 L 684.211 607.176 M 701.865 596.529 L 734.233 588.96;M 644.612 593.108 L 673.45 609.182 M 688.004 594.581 L 717.579 579.406;M 651 589 L 678 608 M 694 595 L 725 583;M 651 589 L 678 608 M 694 595 L 725 583"/></path></g><g id="water" opacity="0"><animate attributeName="opacity" dur="5s" repeatCount="indefinite" calcMode="spline" keyTimes="0;0.16;0.3;0.5;0.7;0.9;1" keySplines=".42 0 .58 1;.42 0 .58 1;.42 0 .58 1;.42 0 .58 1;.42 0 .58 1;.42 0 .58 1" values="0;0;0.8;1;1;0;0"/><path class="hi" d="M 568.000,473.000 C 596.000,496.000 653,604 677,648 M 575.000,488.000 C 598.000,520.000 642,604 660,627" fill="none" id="water-flow-0" ><animate attributeName="d" dur="5s" repeatCount="indefinite" calcMode="spline" keyTimes="0;0.16;0.3;0.5;0.7;0.9;1" keySplines=".42 0 .58 1;.42 0 .58 1;.42 0 .58 1;.42 0 .58 1;.42 0 .58 1;.42 0 .58 1" values="M 568.000,473.000 C 596.000,496.000 653,604 677,648 M 575.000,488.000 C 598.000,520.000 642,604 660,627;M 576.584,458.802 C 604.584,481.802 650,604 677,648 M 583.584,473.802 C 606.584,505.802 639,604 660,627;M 542.402,505.581 C 570.402,528.581 656,604 677,648 M 549.402,520.581 C 572.402,552.581 645,604 660,627;M 511.536,533.222 C 539.536,556.222 649,604 677,648 M 518.536,548.222 C 541.536,580.222 638,604 660,627;M 518.088,528.132 C 546.088,551.132 658,604 677,648 M 525.088,543.132 C 548.088,575.132 647,604 660,627;M 568.000,473.000 C 596.000,496.000 653,604 677,648 M 575.000,488.000 C 598.000,520.000 642,604 660,627;M 568.000,473.000 C 596.000,496.000 653,604 677,648 M 575.000,488.000 C 598.000,520.000 642,604 660,627"/></path><path class="mid" d="M 662,631 L 667,639 M 677,647 L 679,653" fill="none" id="water-flow-1" ><animate attributeName="d" dur="5s" repeatCount="indefinite" calcMode="spline" keyTimes="0;0.16;0.3;0.5;0.7;0.9;1" keySplines=".42 0 .58 1;.42 0 .58 1;.42 0 .58 1;.42 0 .58 1;.42 0 .58 1;.42 0 .58 1" values="M 662,631 L 667,639 M 677,647 L 679,653;M 659,631 L 664,639 M 674,647 L 676,653;M 665,631 L 670,639 M 680,647 L 682,653;M 658,631 L 663,639 M 673,647 L 675,653;M 667,631 L 672,639 M 682,647 L 684,653;M 662,631 L 667,639 M 677,647 L 679,653;M 662,631 L 667,639 M 677,647 L 679,653"/></path></g></svg>
